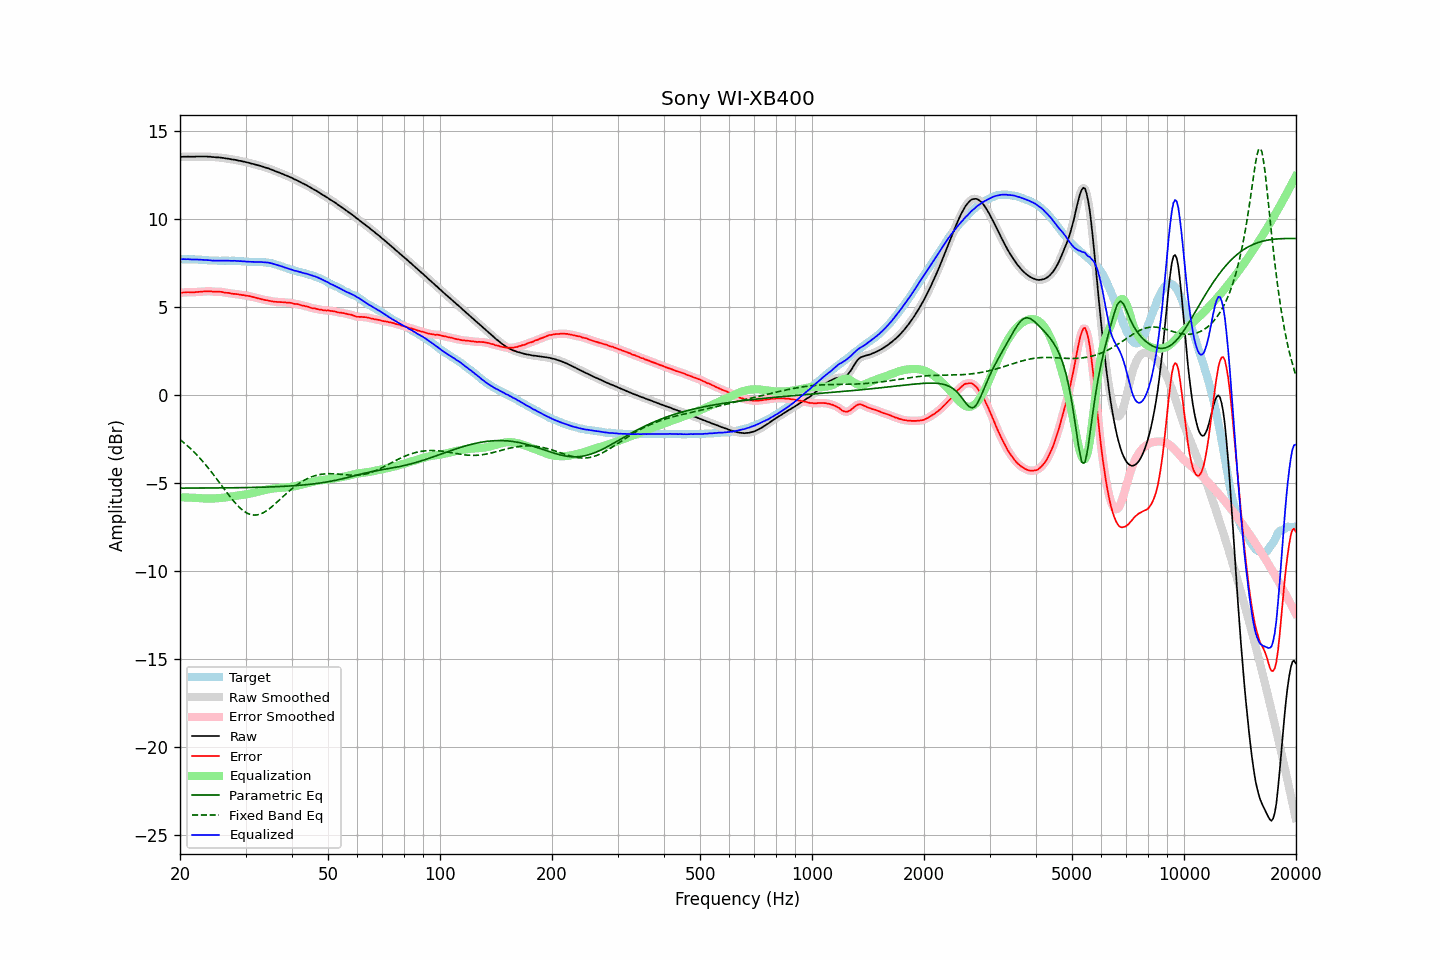

Values plotted in this chart, from the file beside it:
frequency, raw, error, smoothed, error_smoothed, equalization, parametric_eq, fixed_band_eq, equalized_raw, equalized_smoothed, target
20.00, 13.51, 5.80, 13.51, 5.80, -5.81, -5.29, -2.53, 7.70, 7.70, 7.71
20.20, 13.52, 5.81, 13.52, 5.81, -5.81, -5.29, -2.61, 7.71, 7.71, 7.71
20.40, 13.53, 5.82, 13.53, 5.82, -5.81, -5.29, -2.68, 7.71, 7.71, 7.71
20.61, 13.53, 5.82, 13.53, 5.83, -5.82, -5.29, -2.76, 7.71, 7.71, 7.71
20.81, 13.53, 5.83, 13.53, 5.83, -5.82, -5.29, -2.83, 7.71, 7.71, 7.70
21.02, 13.54, 5.84, 13.53, 5.83, -5.82, -5.29, -2.92, 7.71, 7.71, 7.70
21.23, 13.53, 5.83, 13.53, 5.83, -5.83, -5.29, -3.00, 7.70, 7.70, 7.70
21.44, 13.53, 5.82, 13.53, 5.83, -5.83, -5.29, -3.09, 7.70, 7.70, 7.71
21.66, 13.53, 5.83, 13.53, 5.83, -5.84, -5.29, -3.17, 7.69, 7.69, 7.70
21.87, 13.53, 5.83, 13.53, 5.83, -5.84, -5.29, -3.27, 7.69, 7.69, 7.70
22.09, 13.54, 5.85, 13.54, 5.84, -5.84, -5.29, -3.36, 7.70, 7.69, 7.69
22.31, 13.54, 5.85, 13.54, 5.85, -5.85, -5.29, -3.46, 7.69, 7.69, 7.69
22.54, 13.54, 5.86, 13.54, 5.86, -5.86, -5.29, -3.55, 7.68, 7.68, 7.68
22.76, 13.54, 5.86, 13.54, 5.86, -5.86, -5.28, -3.66, 7.67, 7.67, 7.68
22.99, 13.54, 5.87, 13.54, 5.87, -5.87, -5.28, -3.76, 7.67, 7.67, 7.67
23.22, 13.54, 5.88, 13.54, 5.88, -5.88, -5.28, -3.86, 7.66, 7.66, 7.66
23.45, 13.54, 5.88, 13.54, 5.88, -5.88, -5.28, -3.97, 7.66, 7.66, 7.66
23.69, 13.54, 5.89, 13.54, 5.89, -5.88, -5.28, -4.08, 7.66, 7.66, 7.65
23.92, 13.53, 5.89, 13.53, 5.89, -5.88, -5.28, -4.20, 7.65, 7.65, 7.64
24.16, 13.53, 5.89, 13.52, 5.89, -5.88, -5.28, -4.31, 7.65, 7.64, 7.64
24.40, 13.51, 5.87, 13.52, 5.88, -5.88, -5.28, -4.43, 7.63, 7.64, 7.64
24.65, 13.51, 5.87, 13.51, 5.87, -5.88, -5.28, -4.55, 7.63, 7.63, 7.64
24.89, 13.50, 5.86, 13.50, 5.86, -5.87, -5.28, -4.67, 7.63, 7.63, 7.64
25.14, 13.49, 5.86, 13.49, 5.86, -5.87, -5.28, -4.79, 7.62, 7.63, 7.63
25.39, 13.49, 5.87, 13.49, 5.86, -5.86, -5.28, -4.91, 7.63, 7.63, 7.62
25.65, 13.48, 5.86, 13.48, 5.86, -5.85, -5.28, -5.03, 7.63, 7.63, 7.62
25.91, 13.47, 5.85, 13.47, 5.85, -5.84, -5.28, -5.16, 7.63, 7.63, 7.62
26.16, 13.46, 5.83, 13.46, 5.83, -5.83, -5.28, -5.28, 7.63, 7.62, 7.63
26.43, 13.44, 5.81, 13.44, 5.82, -5.82, -5.28, -5.40, 7.62, 7.62, 7.63
26.69, 13.43, 5.80, 13.43, 5.80, -5.81, -5.27, -5.52, 7.62, 7.62, 7.63
26.96, 13.42, 5.80, 13.41, 5.79, -5.79, -5.27, -5.64, 7.63, 7.62, 7.62
27.23, 13.40, 5.78, 13.40, 5.78, -5.78, -5.27, -5.76, 7.62, 7.62, 7.62
27.50, 13.38, 5.76, 13.38, 5.76, -5.76, -5.27, -5.88, 7.62, 7.62, 7.62
27.77, 13.37, 5.74, 13.37, 5.75, -5.75, -5.27, -5.99, 7.62, 7.62, 7.63
28.05, 13.36, 5.74, 13.36, 5.74, -5.74, -5.27, -6.10, 7.62, 7.62, 7.62
28.33, 13.34, 5.73, 13.34, 5.73, -5.73, -5.27, -6.20, 7.61, 7.61, 7.61
28.62, 13.32, 5.72, 13.32, 5.72, -5.71, -5.27, -6.30, 7.61, 7.61, 7.60
28.90, 13.30, 5.69, 13.30, 5.70, -5.70, -5.26, -6.38, 7.60, 7.60, 7.61
29.19, 13.29, 5.69, 13.28, 5.69, -5.69, -5.26, -6.47, 7.60, 7.60, 7.60
29.48, 13.26, 5.67, 13.26, 5.67, -5.68, -5.26, -6.54, 7.58, 7.59, 7.59
29.78, 13.25, 5.67, 13.24, 5.66, -5.66, -5.26, -6.61, 7.59, 7.58, 7.58
30.08, 13.22, 5.64, 13.22, 5.65, -5.65, -5.26, -6.67, 7.57, 7.58, 7.58
30.38, 13.20, 5.63, 13.20, 5.63, -5.63, -5.26, -6.72, 7.57, 7.57, 7.57
30.68, 13.18, 5.62, 13.18, 5.61, -5.61, -5.26, -6.76, 7.57, 7.56, 7.56
30.99, 13.15, 5.59, 13.15, 5.59, -5.59, -5.25, -6.79, 7.56, 7.56, 7.56
31.30, 13.13, 5.57, 13.13, 5.57, -5.57, -5.25, -6.81, 7.56, 7.56, 7.56
31.61, 13.11, 5.55, 13.11, 5.55, -5.55, -5.25, -6.82, 7.56, 7.56, 7.56
31.93, 13.08, 5.53, 13.08, 5.53, -5.53, -5.25, -6.82, 7.55, 7.56, 7.55
32.24, 13.06, 5.50, 13.06, 5.50, -5.50, -5.25, -6.81, 7.56, 7.55, 7.56
32.57, 13.03, 5.48, 13.03, 5.48, -5.48, -5.24, -6.79, 7.55, 7.55, 7.55
32.89, 13.01, 5.46, 13.01, 5.46, -5.46, -5.24, -6.76, 7.55, 7.55, 7.55
33.22, 12.98, 5.43, 12.98, 5.43, -5.44, -5.24, -6.72, 7.54, 7.54, 7.55
33.55, 12.95, 5.41, 12.95, 5.41, -5.41, -5.24, -6.68, 7.54, 7.54, 7.54
33.89, 12.92, 5.39, 12.92, 5.39, -5.39, -5.23, -6.62, 7.53, 7.53, 7.53
34.23, 12.89, 5.38, 12.89, 5.38, -5.37, -5.23, -6.57, 7.52, 7.52, 7.51
34.57, 12.87, 5.36, 12.86, 5.36, -5.35, -5.23, -6.50, 7.51, 7.51, 7.51
34.92, 12.83, 5.34, 12.83, 5.34, -5.34, -5.22, -6.43, 7.49, 7.49, 7.49
35.27, 12.80, 5.32, 12.80, 5.32, -5.32, -5.22, -6.36, 7.48, 7.47, 7.48
35.62, 12.76, 5.31, 12.76, 5.31, -5.31, -5.22, -6.28, 7.45, 7.45, 7.45
35.97, 12.72, 5.29, 12.72, 5.29, -5.30, -5.21, -6.20, 7.42, 7.42, 7.43
... 635 more rows
